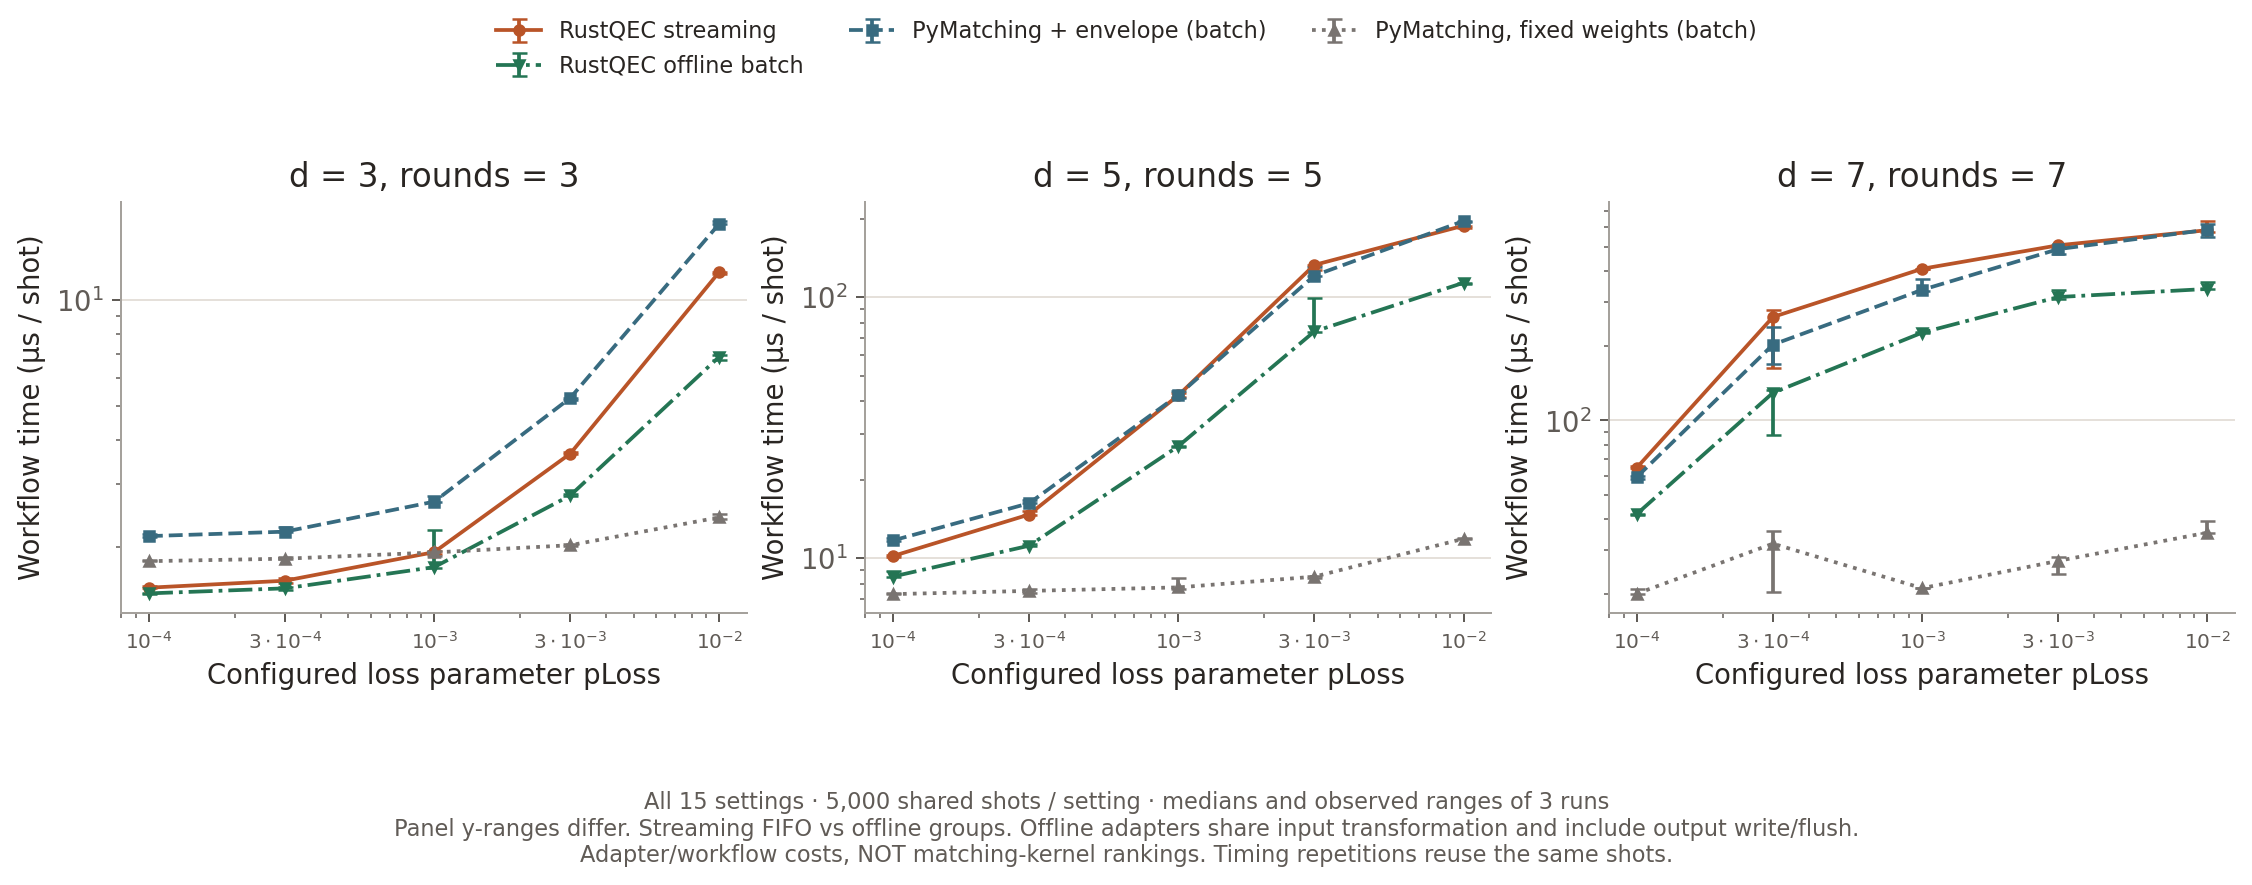

The table this chart was drawn from, first rows:
distance, rounds, loss_probability, decoder, repetition, microseconds_per_shot, input_loss_patterns, graph_builds, cache_hits, policy
3, 3, 0.0001, envelope-matching, 0, 1.547, 32, 32, 4968, FIFO/work-budget streaming
3, 3, 0.0001, envelope-matching, 1, 1.523, 32, 32, 4968, FIFO/work-budget streaming
3, 3, 0.0001, envelope-matching, 2, 1.531, 32, 32, 4968, FIFO/work-budget streaming
3, 3, 0.0001, pymatching-fixed, 0, 1.83, 32, 1, , offline batch groups
3, 3, 0.0001, pymatching-fixed, 1, 1.82, 32, 1, , offline batch groups
3, 3, 0.0001, pymatching-fixed, 2, 1.82, 32, 1, , offline batch groups
3, 3, 0.0001, pymatching-envelope, 0, 2.142, 32, 32, , offline batch groups
3, 3, 0.0001, pymatching-envelope, 1, 2.124, 32, 32, , offline batch groups
3, 3, 0.0001, pymatching-envelope, 2, 2.167, 32, 32, , offline batch groups
3, 3, 0.0001, envelope-matching-offline, 0, 1.481, 32, 32, , offline batch groups
3, 3, 0.0001, envelope-matching-offline, 1, 1.475, 32, 32, , offline batch groups
3, 3, 0.0001, envelope-matching-offline, 2, 1.467, 32, 32, , offline batch groups
3, 3, 0.0003, envelope-matching, 0, 1.602, 40, 40, 4960, FIFO/work-budget streaming
3, 3, 0.0003, envelope-matching, 1, 1.63, 40, 40, 4960, FIFO/work-budget streaming
3, 3, 0.0003, envelope-matching, 2, 1.583, 40, 40, 4960, FIFO/work-budget streaming
3, 3, 0.0003, pymatching-fixed, 0, 1.867, 40, 1, , offline batch groups
3, 3, 0.0003, pymatching-fixed, 1, 1.849, 40, 1, , offline batch groups
3, 3, 0.0003, pymatching-fixed, 2, 1.845, 40, 1, , offline batch groups
3, 3, 0.0003, pymatching-envelope, 0, 2.201, 40, 40, , offline batch groups
3, 3, 0.0003, pymatching-envelope, 1, 2.267, 40, 40, , offline batch groups
3, 3, 0.0003, pymatching-envelope, 2, 2.205, 40, 40, , offline batch groups
3, 3, 0.0003, envelope-matching-offline, 0, 1.537, 40, 40, , offline batch groups
3, 3, 0.0003, envelope-matching-offline, 1, 1.509, 40, 40, , offline batch groups
3, 3, 0.0003, envelope-matching-offline, 2, 1.525, 40, 40, , offline batch groups
3, 3, 0.001, envelope-matching, 0, 1.905, 84, 84, 4916, FIFO/work-budget streaming
3, 3, 0.001, envelope-matching, 1, 1.93, 84, 84, 4916, FIFO/work-budget streaming
3, 3, 0.001, envelope-matching, 2, 1.94, 84, 84, 4916, FIFO/work-budget streaming
3, 3, 0.001, pymatching-fixed, 0, 1.943, 84, 1, , offline batch groups
3, 3, 0.001, pymatching-fixed, 1, 1.879, 84, 1, , offline batch groups
3, 3, 0.001, pymatching-fixed, 2, 1.926, 84, 1, , offline batch groups
3, 3, 0.001, pymatching-envelope, 0, 2.783, 84, 84, , offline batch groups
3, 3, 0.001, pymatching-envelope, 1, 2.678, 84, 84, , offline batch groups
3, 3, 0.001, pymatching-envelope, 2, 2.681, 84, 84, , offline batch groups
3, 3, 0.001, envelope-matching-offline, 0, 2.226, 84, 84, , offline batch groups
3, 3, 0.001, envelope-matching-offline, 1, 1.75, 84, 84, , offline batch groups
3, 3, 0.001, envelope-matching-offline, 2, 1.744, 84, 84, , offline batch groups
3, 3, 0.003, envelope-matching, 0, 3.666, 349, 349, 4651, FIFO/work-budget streaming
3, 3, 0.003, envelope-matching, 1, 3.706, 349, 349, 4651, FIFO/work-budget streaming
3, 3, 0.003, envelope-matching, 2, 3.666, 349, 349, 4651, FIFO/work-budget streaming
3, 3, 0.003, pymatching-fixed, 0, 2.019, 349, 1, , offline batch groups
3, 3, 0.003, pymatching-fixed, 1, 2.033, 349, 1, , offline batch groups
3, 3, 0.003, pymatching-fixed, 2, 2.004, 349, 1, , offline batch groups
3, 3, 0.003, pymatching-envelope, 0, 5.269, 349, 349, , offline batch groups
3, 3, 0.003, pymatching-envelope, 1, 5.191, 349, 349, , offline batch groups
3, 3, 0.003, pymatching-envelope, 2, 5.282, 349, 349, , offline batch groups
3, 3, 0.003, envelope-matching-offline, 0, 2.792, 349, 349, , offline batch groups
3, 3, 0.003, envelope-matching-offline, 1, 2.819, 349, 349, , offline batch groups
3, 3, 0.003, envelope-matching-offline, 2, 2.782, 349, 349, , offline batch groups
3, 3, 0.01, envelope-matching, 0, 11.85, 1493, 1627, 3373, FIFO/work-budget streaming
3, 3, 0.01, envelope-matching, 1, 11.99, 1493, 1627, 3373, FIFO/work-budget streaming
3, 3, 0.01, envelope-matching, 2, 12, 1493, 1627, 3373, FIFO/work-budget streaming
3, 3, 0.01, pymatching-fixed, 0, 2.422, 1493, 1, , offline batch groups
3, 3, 0.01, pymatching-fixed, 1, 2.388, 1493, 1, , offline batch groups
3, 3, 0.01, pymatching-fixed, 2, 2.474, 1493, 1, , offline batch groups
3, 3, 0.01, pymatching-envelope, 0, 16.39, 1493, 1493, , offline batch groups
3, 3, 0.01, pymatching-envelope, 1, 16.41, 1493, 1493, , offline batch groups
3, 3, 0.01, pymatching-envelope, 2, 16.72, 1493, 1493, , offline batch groups
3, 3, 0.01, envelope-matching-offline, 0, 6.898, 1493, 1493, , offline batch groups
3, 3, 0.01, envelope-matching-offline, 1, 6.969, 1493, 1493, , offline batch groups
3, 3, 0.01, envelope-matching-offline, 2, 6.735, 1493, 1493, , offline batch groups
... 120 more rows
